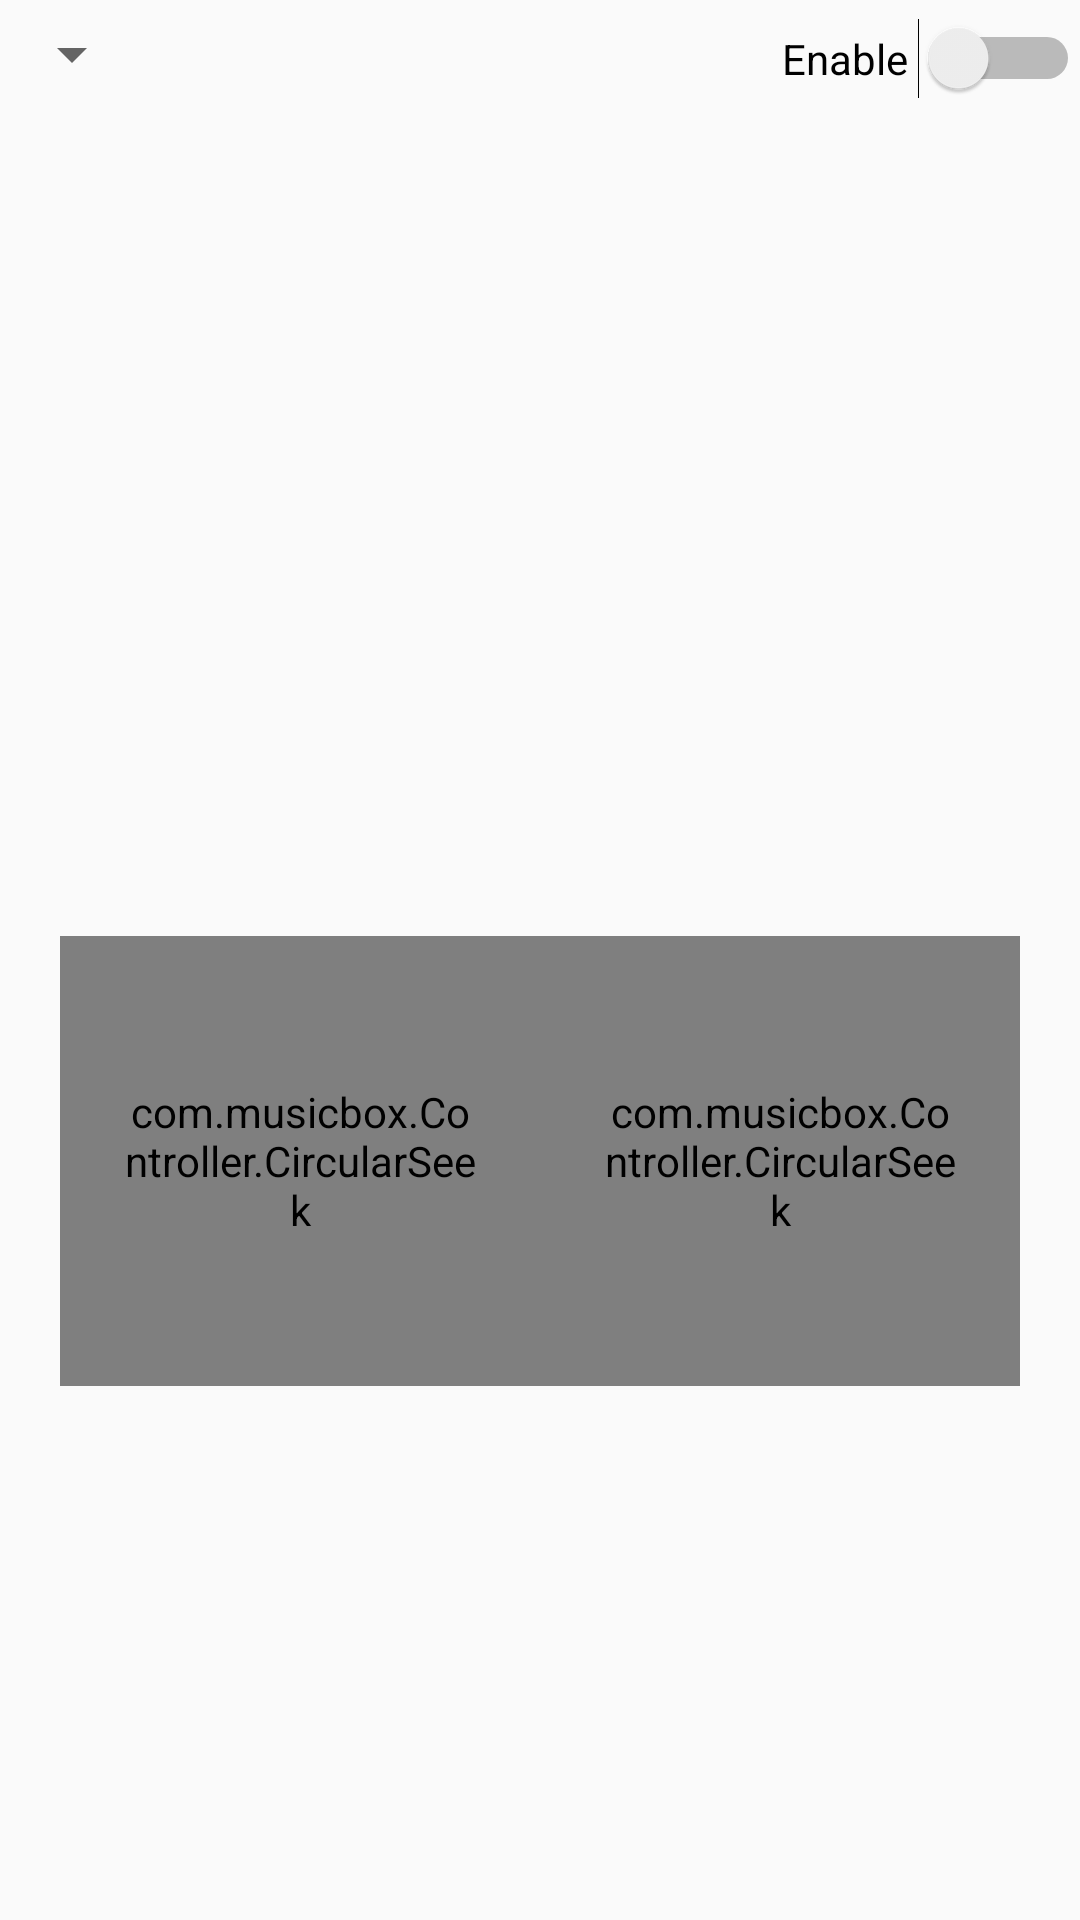

Layout XML and referenced resources for this Android screen:
<!-- AndroidManifest.xml: application theme NoActionBar -->
<!-- res/layout/activity_equaliser.xml -->
<?xml version="1.0" encoding="utf-8"?>
<RelativeLayout xmlns:android="http://schemas.android.com/apk/res/android"
    xmlns:app="http://schemas.android.com/apk/res-auto"
    xmlns:tools="http://schemas.android.com/tools"
    android:layout_width="match_parent"
    android:layout_height="match_parent"
    tools:context="com.musicbox.View.Equaliser">

    <LinearLayout
        android:id="@+id/eqLinearLayout"
        android:layout_width="match_parent"
        android:layout_height="250dp"
        android:orientation="vertical"
        android:layout_marginTop="20dp"
        android:layout_below="@+id/enableEq"
        android:layout_alignParentStart="true">


    </LinearLayout>

    <Spinner
        android:layout_width="wrap_content"
        android:layout_height="wrap_content"
        android:layout_marginTop="6dp"
        android:id="@+id/presets"
        />

    <Switch
        android:id="@+id/enableEq"
        android:layout_width="wrap_content"
        android:layout_height="wrap_content"
        android:layout_marginTop="6dp"
        android:text="Enable "
        android:layout_alignParentTop="true"
        android:layout_alignParentEnd="true" />

    <RelativeLayout
        android:layout_width="match_parent"
        android:layout_height="300dp"
        android:layout_marginTop="9dp"
        android:layout_below="@+id/eqLinearLayout"
        android:layout_alignParentStart="true">

        <View
            android:id="@+id/anchor"
            android:layout_width="0dp"
            android:layout_height="0dp"
            android:layout_centerInParent="true" />

        <com.musicbox.Controller.CircularSeek
                android:id="@+id/bass"
                android:layout_width="150dp"
                android:layout_height="150dp"
                android:layout_alignParentTop="true"
                android:layout_toStartOf="@+id/anchor"
                android:layout_marginStart="20dp"
                android:layout_alignParentStart="true"
                android:layout_centerVertical="true"
                android:padding="20dp"

            />
        <com.musicbox.Controller.CircularSeek
                android:id="@+id/treble"
                android:layout_width="150dp"
                android:layout_height="150dp"
                android:layout_alignParentTop="true"
                android:layout_toEndOf="@+id/anchor"
                android:layout_marginEnd="20dp"
                android:layout_alignParentEnd="true"
                android:layout_centerVertical="true"
                android:padding="20dp"

            />


    </RelativeLayout>
</RelativeLayout>
<!-- resources referenced by this layout -->
<resources>
  <style name="NoActionBar" parent="Theme.AppCompat.Light.NoActionBar">
          <item name="android:windowActionBar">false</item>
          <item name="android:windowNoTitle">true</item>
  
      </style>
</resources>
